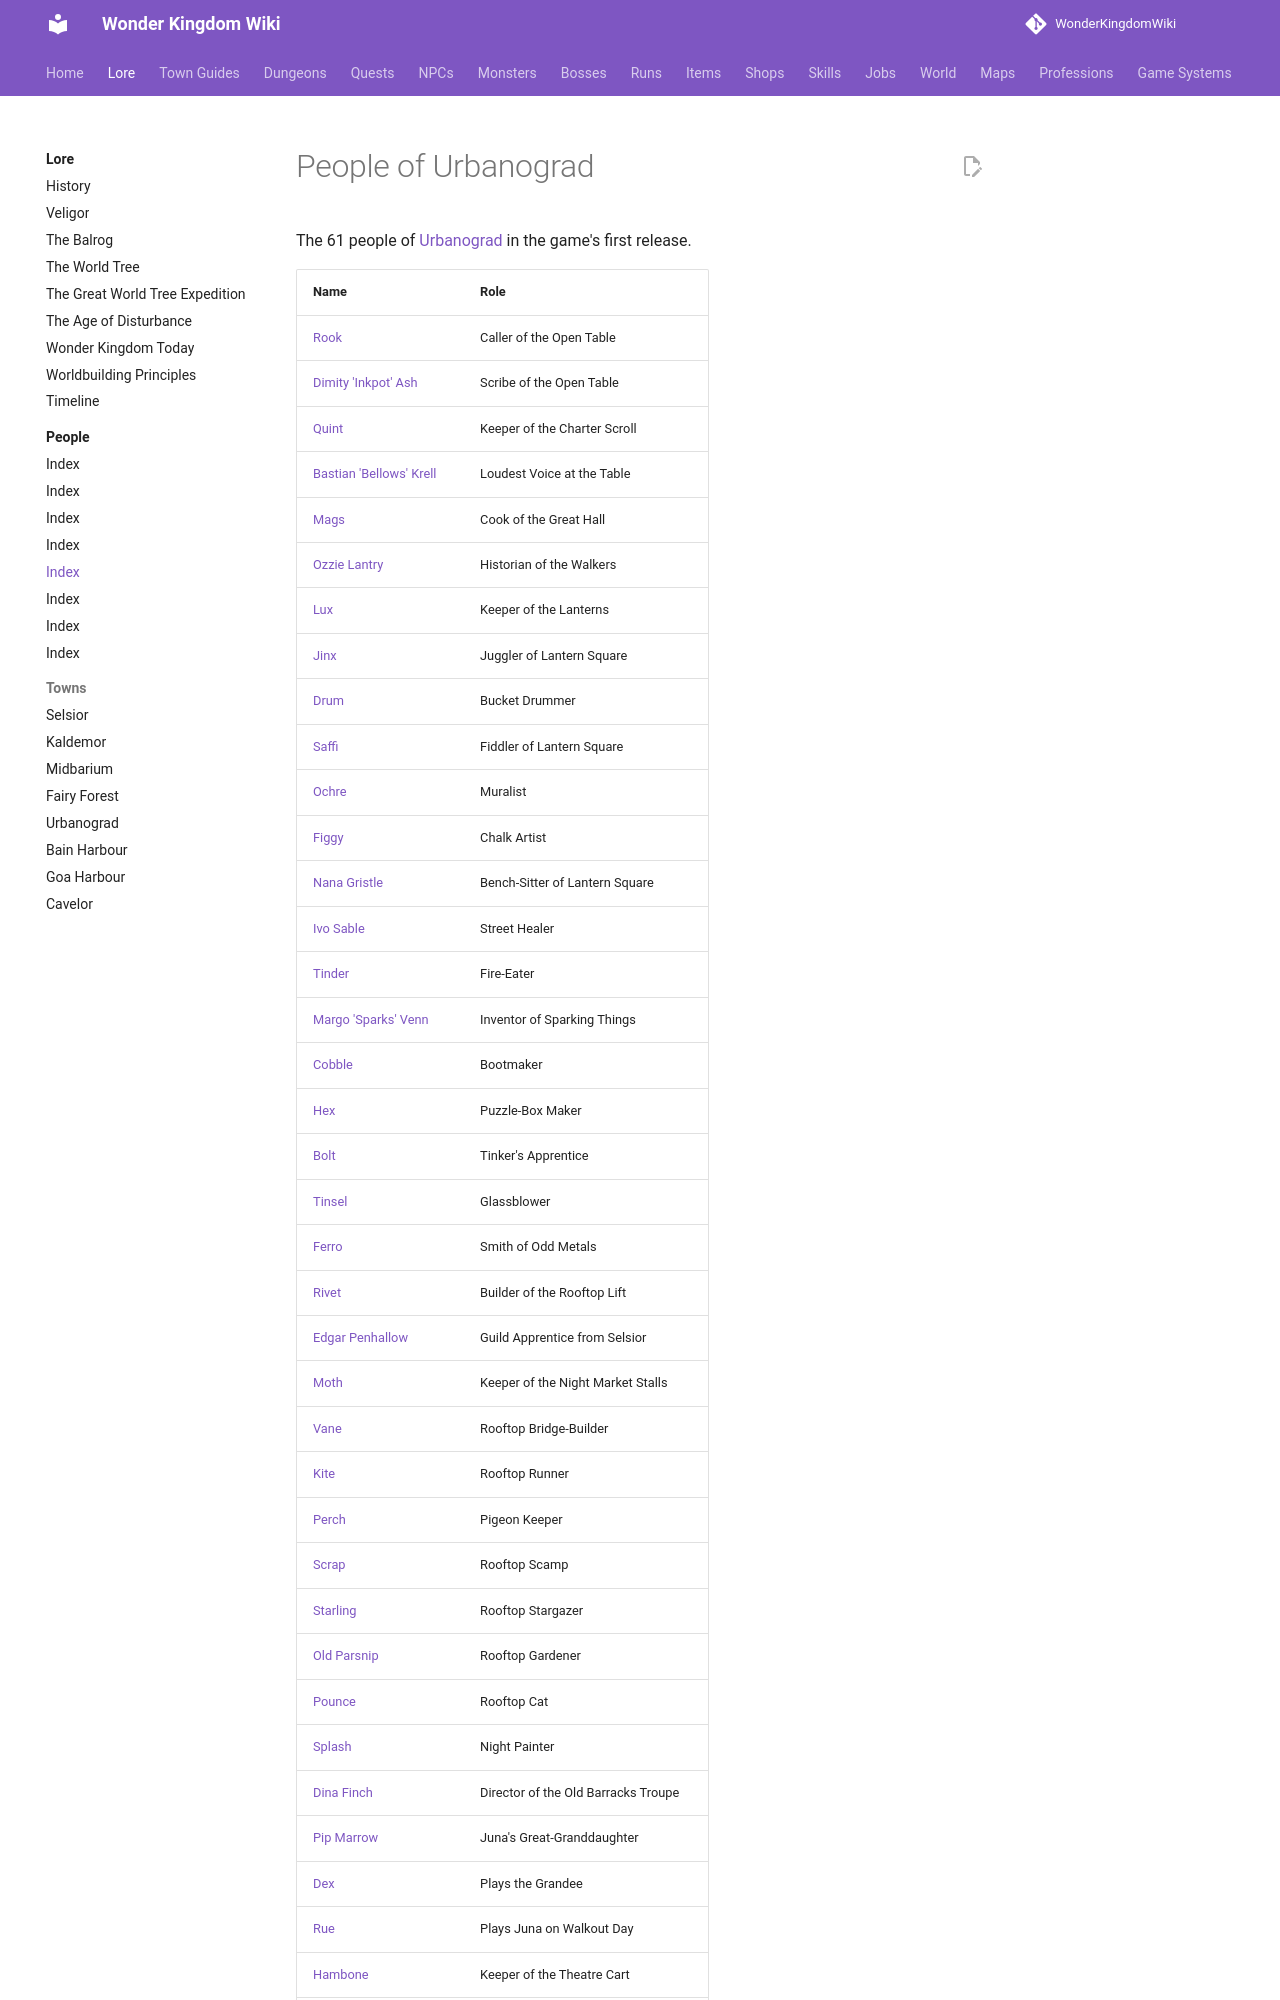

repository: alonohana627/WonderKingdomWiki · page: lore/people/urbanograd/index.html · generator: mkdocs

<!-- Generated by tools/people.py from data/people/. Do not edit: changes are overwritten. -->

# People of Urbanograd

The 61 people of [Urbanograd](../../towns/urbanograd.md) in the game's first release.
